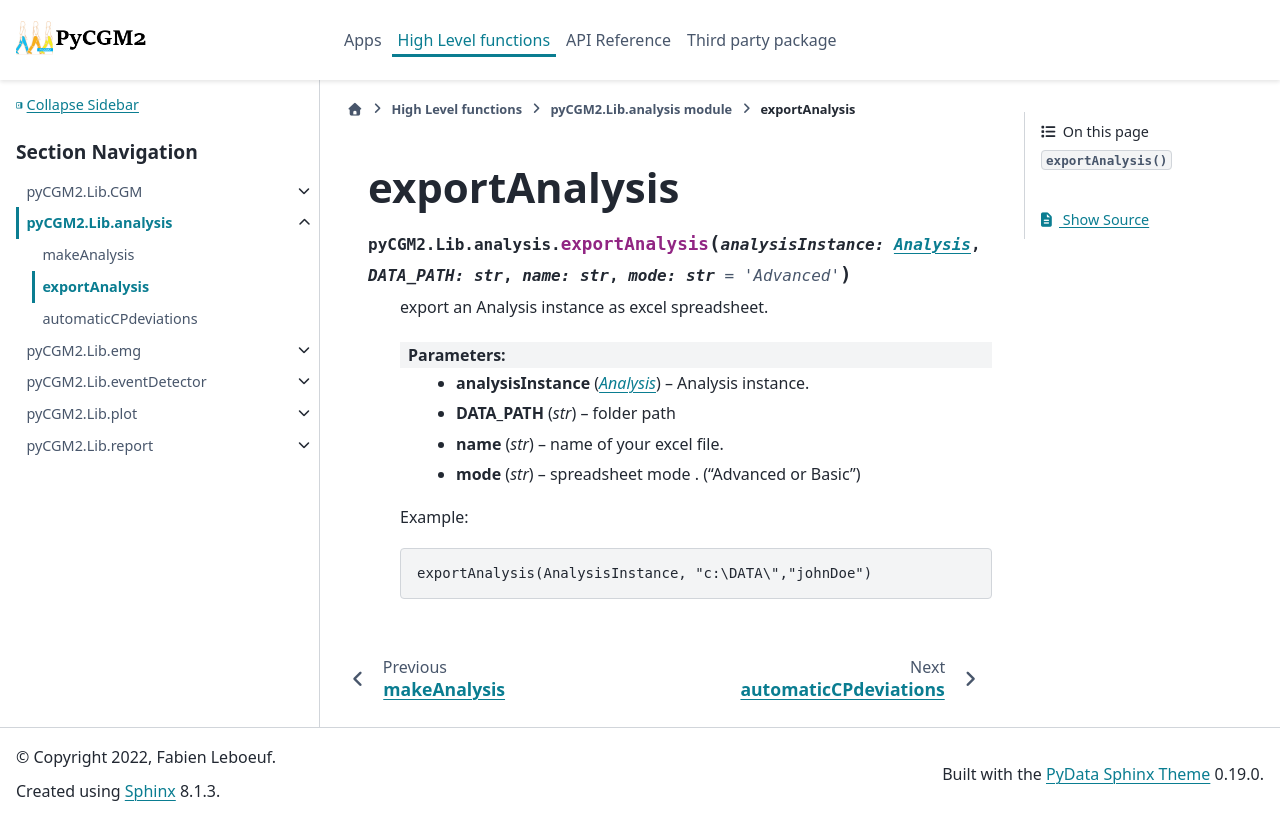

repository: pyCGM2/pyCGM2 · page: Lib/analysis/generated/pyCGM2.Lib.analysis.exportAnalysis.html · generator: sphinx

exportAnalysis
======================================================

.. currentmodule:: pyCGM2.Lib.analysis

.. autofunction:: exportAnalysis
